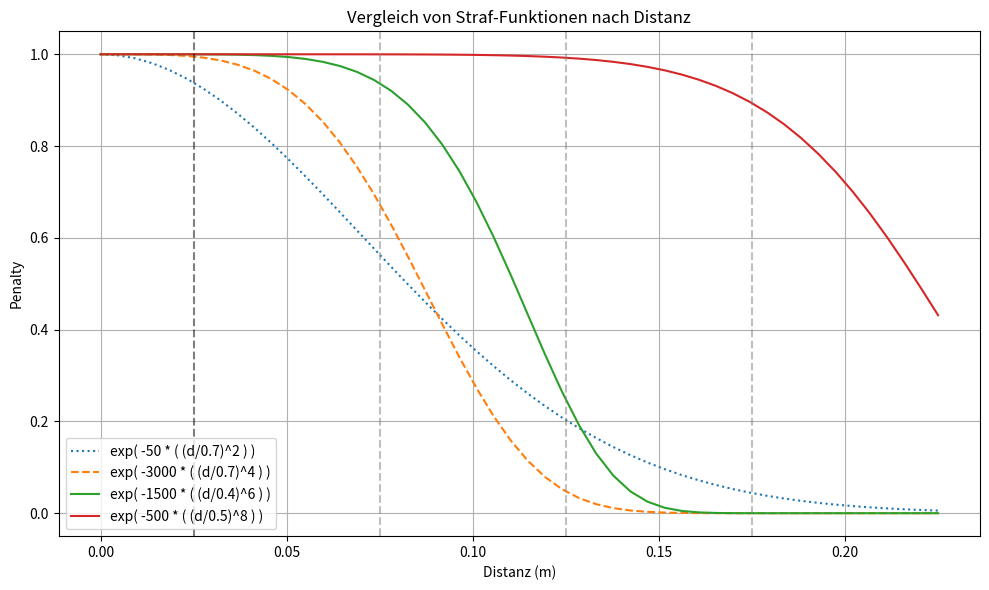

Source code (Python):
import matplotlib.pyplot as plt
import numpy as np

# Definition aller drei Straf-Funktionen
distances = np.linspace(0, 0.225, 50)


# Variante 1: linear
multiply_1 = 1.0
falloff_1 = 1
faktor_1 = 100
penalty_lin = multiply_1 * np.exp(-faktor_1 * distances / falloff_1)

# Variante 2: quadratisch
multiply_2 = 1.0
falloff_2 = 0.7
faktor_2 = 50
penalty_quad = multiply_2 * np.exp(-((distances / falloff_2) ** 2) * faktor_2)

# Variante 3: ^4
multiply_3 = 1.0
falloff_3 = 0.7
faktor_3 = 3000
penalty_3 = multiply_3 * np.exp(-((distances / falloff_3) ** 4) * faktor_3)

# Variante 4: ^6
multiply_4 = 1.0
falloff_4 = 0.4
faktor_4 = 1500
penalty_4 = multiply_4 * np.exp(-((distances / falloff_4) ** 6) * faktor_4)

# Variante 5: ^8
multiply_5 = 1.0
falloff_5 = 0.5
faktor_5 = 500
penalty_5 = multiply_5 * np.exp(-((distances / falloff_5) ** 8) * faktor_5)



# Plot
plt.figure(figsize=(10, 6))

# plt.plot(distances, penalty_lin, label=f"exp( -{faktor_1} * dist / {falloff_1} )", linestyle="-")
plt.plot(distances, penalty_quad, label=f"exp( -{faktor_2} * ( (d/{falloff_2})^2 ) )", linestyle=":")
plt.plot(distances, penalty_3, label=f"exp( -{faktor_3} * ( (d/{falloff_3})^4 ) )", linestyle="--")
plt.plot(distances, penalty_4, label=f"exp( -{faktor_4} * ( (d/{falloff_4})^6 ) )", linestyle="-")
plt.plot(distances, penalty_5, label=f"exp( -{faktor_5} * ( (d/{falloff_5})^8 ) )", linestyle="-")

plt.axvline(0.025, color="black", linestyle="--", alpha=0.5)
plt.axvline(0.075, color="grey", linestyle="--", alpha=0.5)
plt.axvline(0.125, color="grey", linestyle="--", alpha=0.5)
plt.axvline(0.175, color="grey", linestyle="--", alpha=0.5)

plt.title("Vergleich von Straf-Funktionen nach Distanz")
plt.xlabel("Distanz (m)")
plt.ylabel("Penalty")
plt.legend()
plt.grid(True)
plt.tight_layout()
plt.show()
